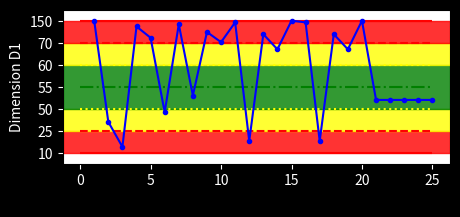

Source code (Python):
import matplotlib.pyplot as plt
import numpy as np

class SPCPlot:
    def __init__(self, lol, lsl, lcl, nominal, ucl, usl, uol):
        self.limits = [lol, lsl, lcl, nominal, ucl, usl, uol]
        self.data_scaled = []
        self.data_raw = []

        # fixed Y positions: 0..6
        self.y_positions = np.arange(7)

        # colors for lines (red, red, yellow, green, yellow, red, red)
        self.line_colors = ["red", "red", "yellow", "green", "yellow", "red", "red"]
        self.line_styles = ["-", "--", ":", "-.", ":", "--", "-"]

        self.fig, self.ax = plt.subplots(figsize=(5, 2))

        self.fig.patch.set_facecolor("black")
        # self.ax.set_facecolor("black")

        self.ax.xaxis.label.set_color("white")
        self.ax.yaxis.label.set_color("white")

        self.ax.tick_params(axis='x', colors='white')
        self.ax.tick_params(axis='y', colors='white')

    # ---------------------------------------------------
    # 1. INIT BLANK UI
    # ---------------------------------------------------
    def init_blank_ui(self):
        self.ax.clear()
        self._draw_background()
        self._draw_limit_lines()

        self.ax.set_xlabel("Job Counts")
        self.ax.set_ylabel("Dimension D1")

        # set Y ticks to original SPC values
        self.ax.set_yticks(self.y_positions)
        self.ax.set_yticklabels([str(v) for v in self.limits])

        self.ax.set_ylim(-0.5, 6.5)
        plt.draw()
        plt.pause(0.01)

    # ---------------------------------------------------
    # Normalization function
    # ---------------------------------------------------
    def _scale_value(self, v):
        """
        Convert actual value v → normalized Y scale (0 to 6)
        by finding which two SPC lines it lies between.
        """
        for i in range(6):
            low = self.limits[i]
            high = self.limits[i+1]

            if low <= v <= high or high <= v <= low:
                # ratio between two lines
                ratio = (v - low) / (high - low)
                return i + ratio

        # Below lol
        if v < self.limits[0]:
            return 0

        # Above uol
        if v > self.limits[-1]:
            return 6

        return None

    # ---------------------------------------------------
    # Draw background colored zones
    # ---------------------------------------------------
    def _draw_background(self):
        # red bottom: lol → lsl (0→1)
        self.ax.axhspan(0, 1, color="red", alpha=0.8)#0.25)
        # yellow: lsl → lcl (1→2)
        self.ax.axhspan(1, 2, color="yellow", alpha=0.8)#0.25)
        # green: lcl → ucl (2→4)
        self.ax.axhspan(2, 4, color="green", alpha=0.8)#0.25)
        # yellow: ucl → usl (4→5)
        self.ax.axhspan(4, 5, color="yellow", alpha=0.8)#0.25)
        # red top: usl → uol (5→6)
        self.ax.axhspan(5, 6, color="red", alpha=0.8)#0.25)

    # ---------------------------------------------------
    # Draw 7 SPC limit lines
    # ---------------------------------------------------
    def _draw_limit_lines(self):

        xmin = 0
        xmax = len(self.data_raw)

        for i in range(7):
            self.ax.hlines(
                self.y_positions[i],
                xmin=xmin,
                xmax=xmax,
                colors=self.line_colors[i],
                linestyles=self.line_styles[i],
                linewidth=1.5
            )

    # ---------------------------------------------------
    # 2. GENERATE FULL GRAPH FROM LIST
    # ---------------------------------------------------
    def generate_graph(self, raw_data):
        self.data_raw = raw_data
        self.data_scaled = [self._scale_value(v) for v in raw_data]

        self.ax.clear()
        self._draw_background()
        self._draw_limit_lines()

        # plot blue line & dots
        # x = np.arange(len(self.data_scaled))
        x = np.arange(1, len(self.data_scaled) + 1)
        self.ax.plot(x, self.data_scaled, marker="o", color="blue", linestyle="-", markersize=3)

        # fix axis
        self.ax.set_ylim(-0.5, 6.5)

        # static labels
        self.ax.set_yticks(self.y_positions)
        self.ax.set_yticklabels([str(v) for v in self.limits])
        self.ax.set_xlabel("Job Counts")
        self.ax.set_ylabel("Dimension D1")
        # self.ax.set_xticklabels([str(i) for i in x])
        self.ax.yaxis.label.set_color("white")

        plt.draw()
        plt.pause(0.01)

    # ---------------------------------------------------
    # 3. UPDATE GRAPH WITH ONE NEW VALUE
    # ---------------------------------------------------
    def update_graph(self, new_value):
        self.data_raw.append(new_value)
        self.data_raw.pop(0)  # remove oldest value
        self.data_scaled.append(self._scale_value(new_value))
        self.data_scaled.pop(0)  # remove oldest scaled value

        self.generate_graph(self.data_raw)

    def __del__(self):
        """Destructor: safely close the Matplotlib figure to free memory."""
        try:
            plt.close(self.fig)
        except Exception:
            pass

# ---------------------------------------------------
# Example usage
# ---------------------------------------------------
if __name__ == "__main__":
    spc = SPCPlot(
        lol=10,
        lsl=25, 
        lcl=50, 
        nominal=55, 
        ucl=60, 
        usl=70, 
        uol=150
    )

    spc.init_blank_ui()
    spc.generate_graph([
    143, 57, 22, 118, 76, 149, 35, 14, 129, 88,
    46, 137, 53, 109, 72, 144, 18, 101, 67, 150,
    144, 18, 101, 67, 150
    ])
    spc.update_graph(52)
    spc.update_graph(52)
    spc.update_graph(52)
    spc.update_graph(52)
    spc.update_graph(52)
    plt.show()
    # del spc
    # spc.__del__()
